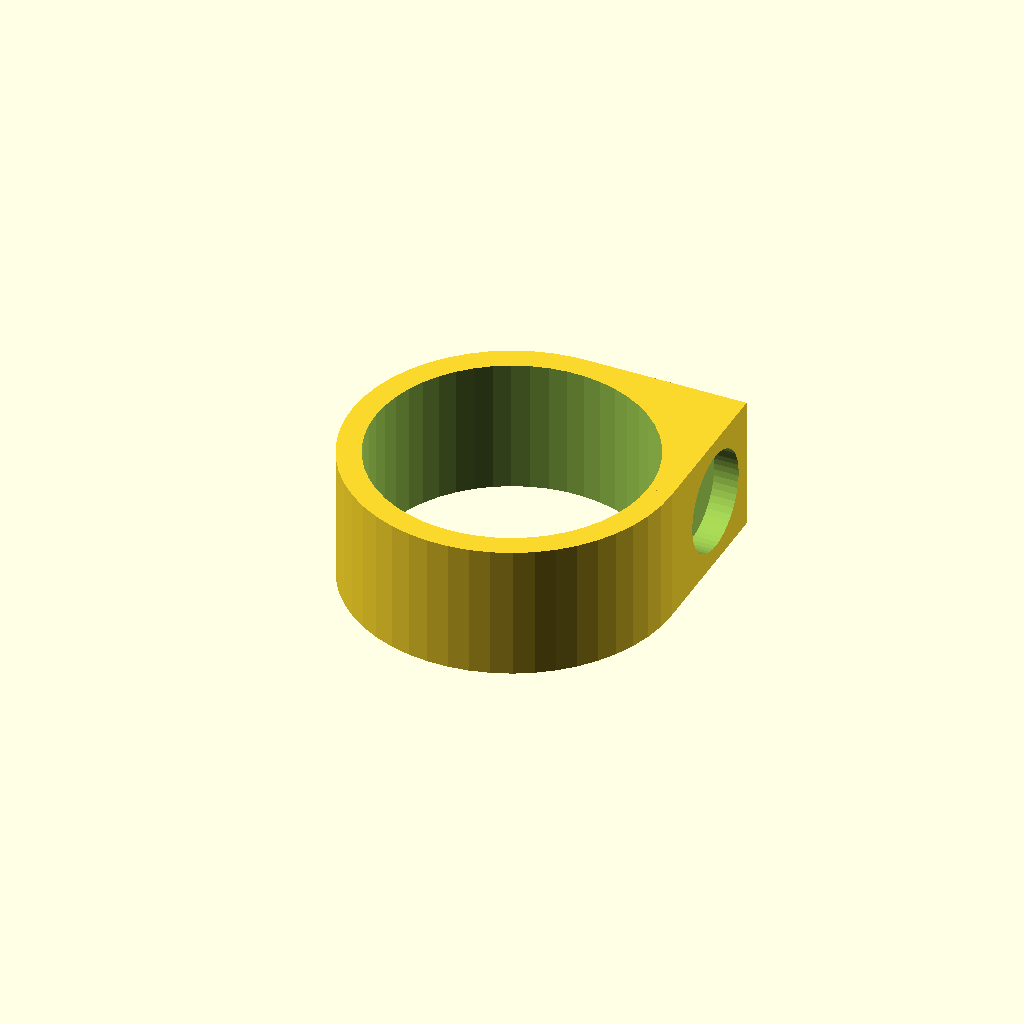
Cell 1: rendered with the file's own defaults.
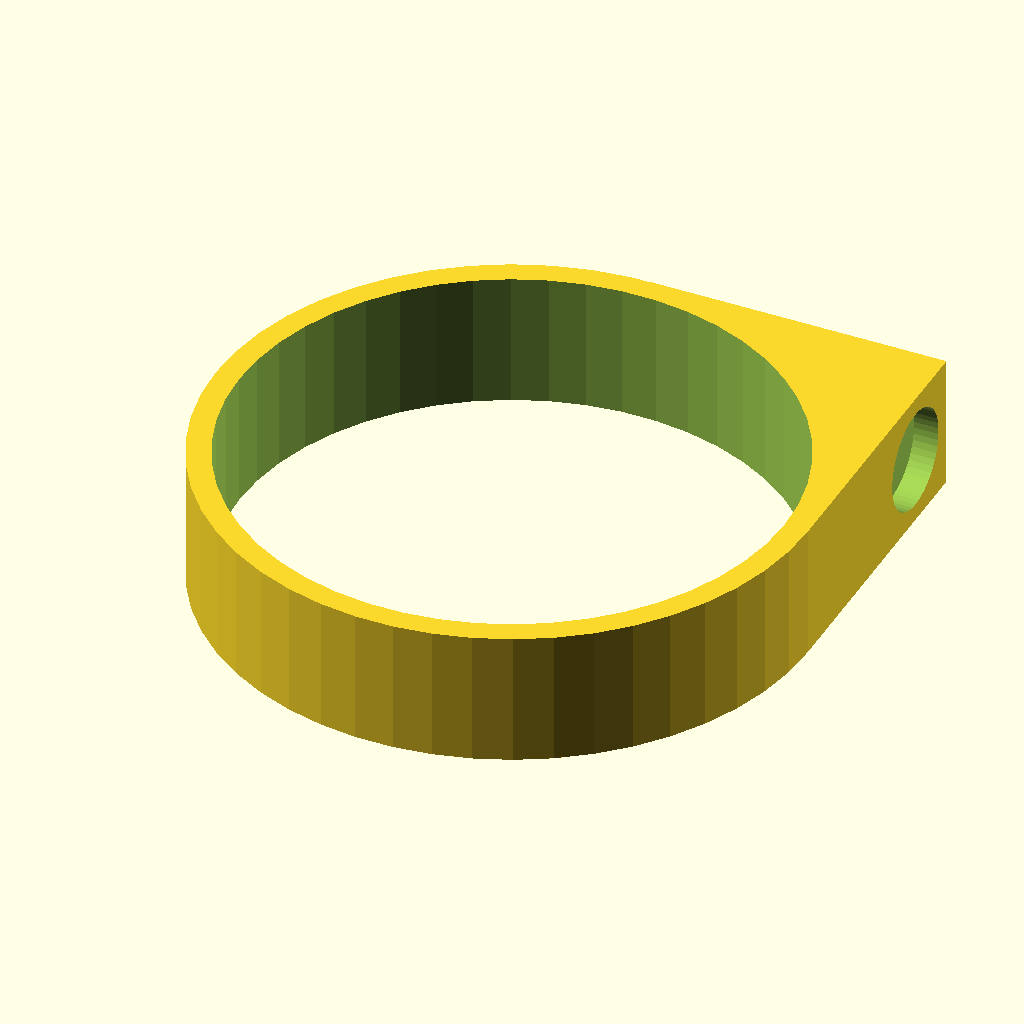
Cell 2 — ring_inner set to 18.4, the other parameters unchanged.
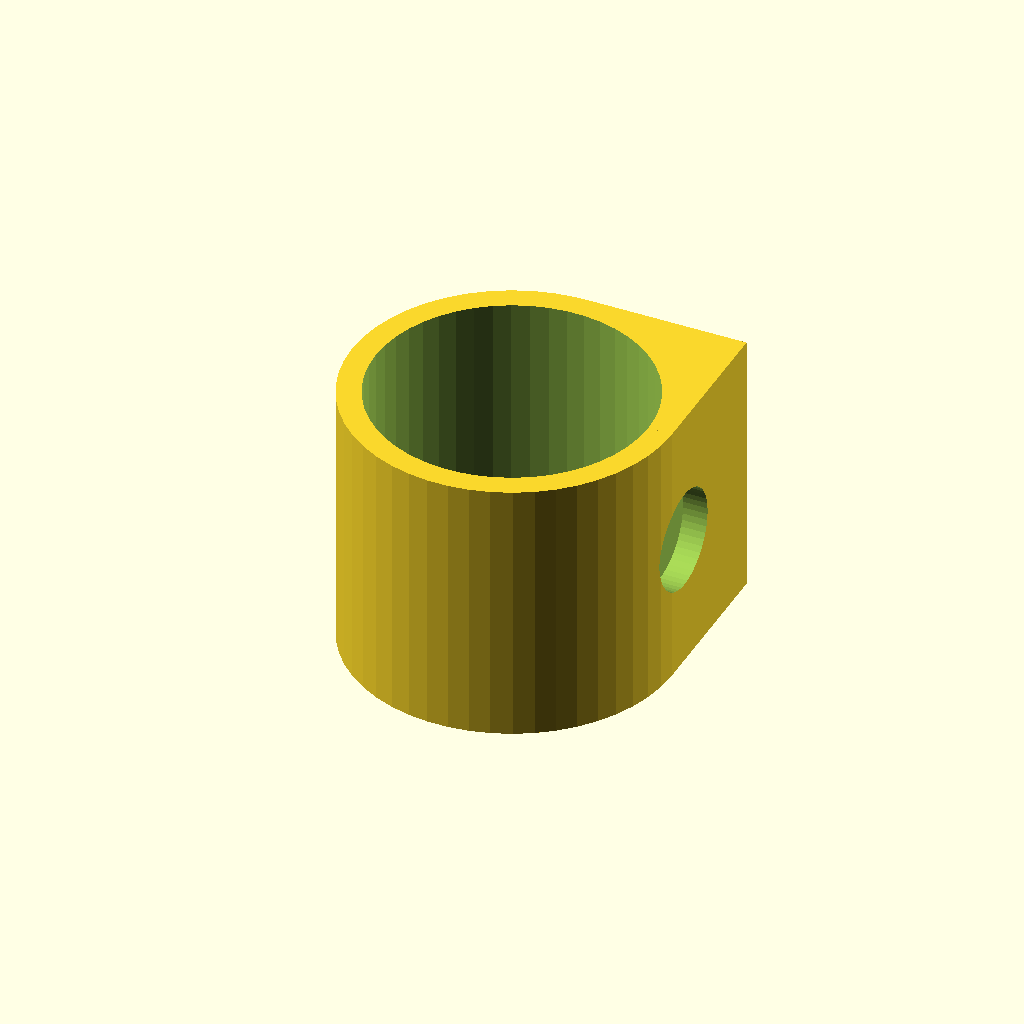
Cell 3 — ring_width set to 18, the other parameters unchanged.
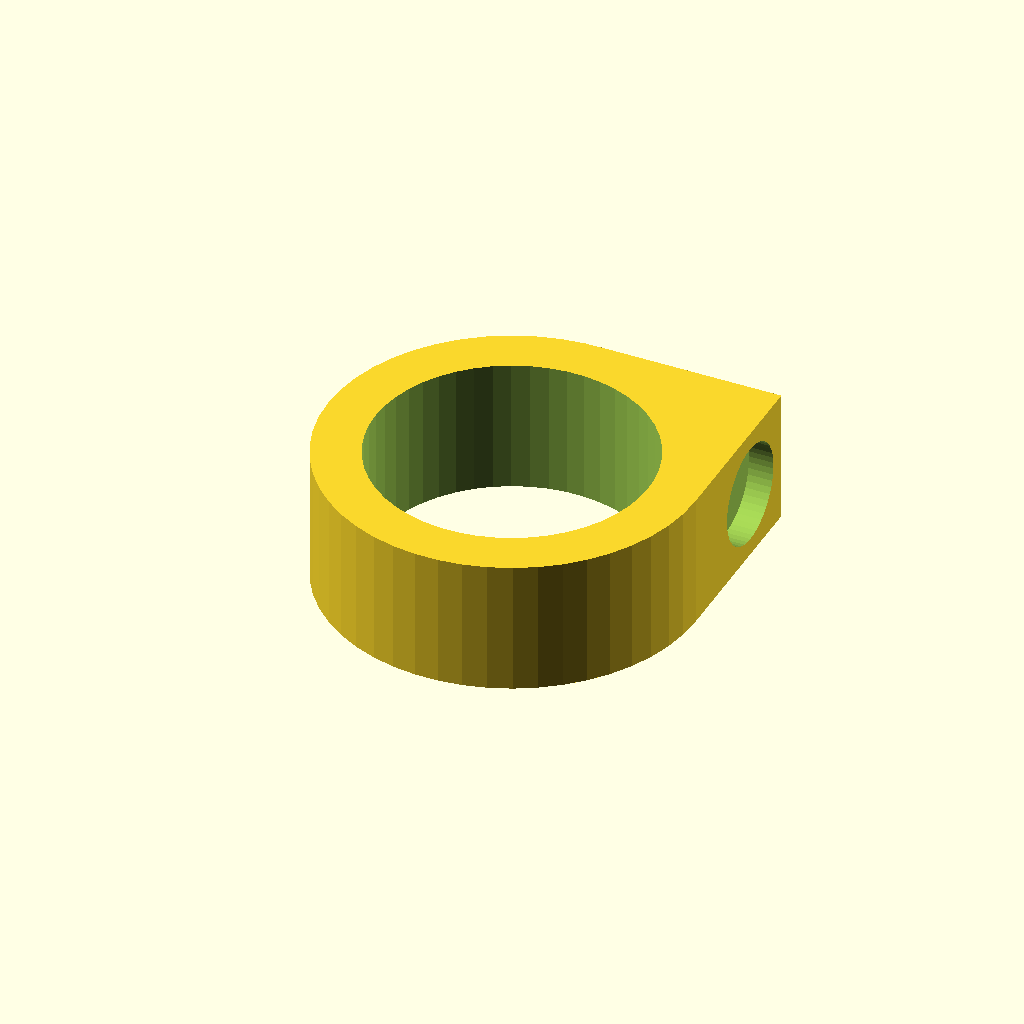
Cell 4: ring_thickness = 3.2 (everything else at default).
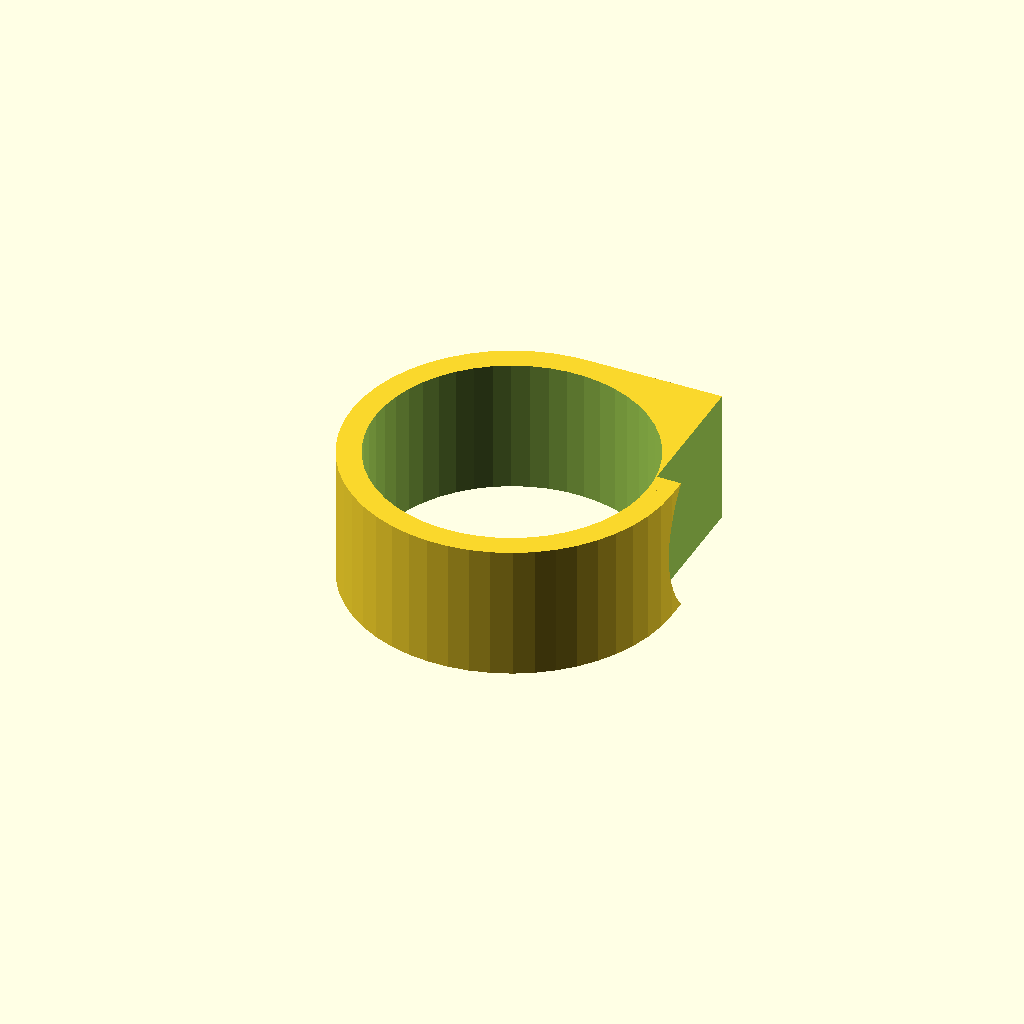
Cell 5: magnet_radius = 6.71 (everything else at default).
One fixed orthographic camera (rotation 55°, 0°, 25°; colour scheme Cornfield) for every cell.
The OpenSCAD source (inputs/thingiverse/thing-3370323/files/wacom_ring.scad):
$fn = 50;
ring_inner=9.2;
ring_width=9;
ring_thickness=1.6;
ring_outer=ring_inner+ring_thickness;
ring_block = ring_outer;
magnet_radius = 3.355;
magnet_height= 1.65;
magnet_margin = (ring_width-magnet_radius*2)/2;




module ring() {
    difference() {
        cylinder(h = ring_width,r = ring_outer, center = true);
        cylinder(h = ring_width*1.4,r = ring_inner, center = true);
        
    };
};

module block(){
    difference() {
        translate([0,0,ring_width/2*-1]) 
            cube([ring_block, ring_block, ring_width]);
        cylinder(h = ring_width*1.4,r = ring_inner, center = true);

    };
};


     
module ringBlock(){
    union(){
        ring();
        block();
    };
};


module finalRing(){
    difference(){
        ringBlock();
        rotate([0,90,0])
            translate ([0,ring_outer-magnet_radius-magnet_margin,ring_outer-magnet_height]) 
                cylinder(h = magnet_height+1, r = magnet_radius);
    };
};


finalRing();
Customizer parameters (derived from the source; name, type, default, range or options):
ring_inner: number, default 9.2
ring_width: number, default 9
ring_thickness: number, default 1.6
magnet_radius: number, default 3.355
magnet_height: number, default 1.65
